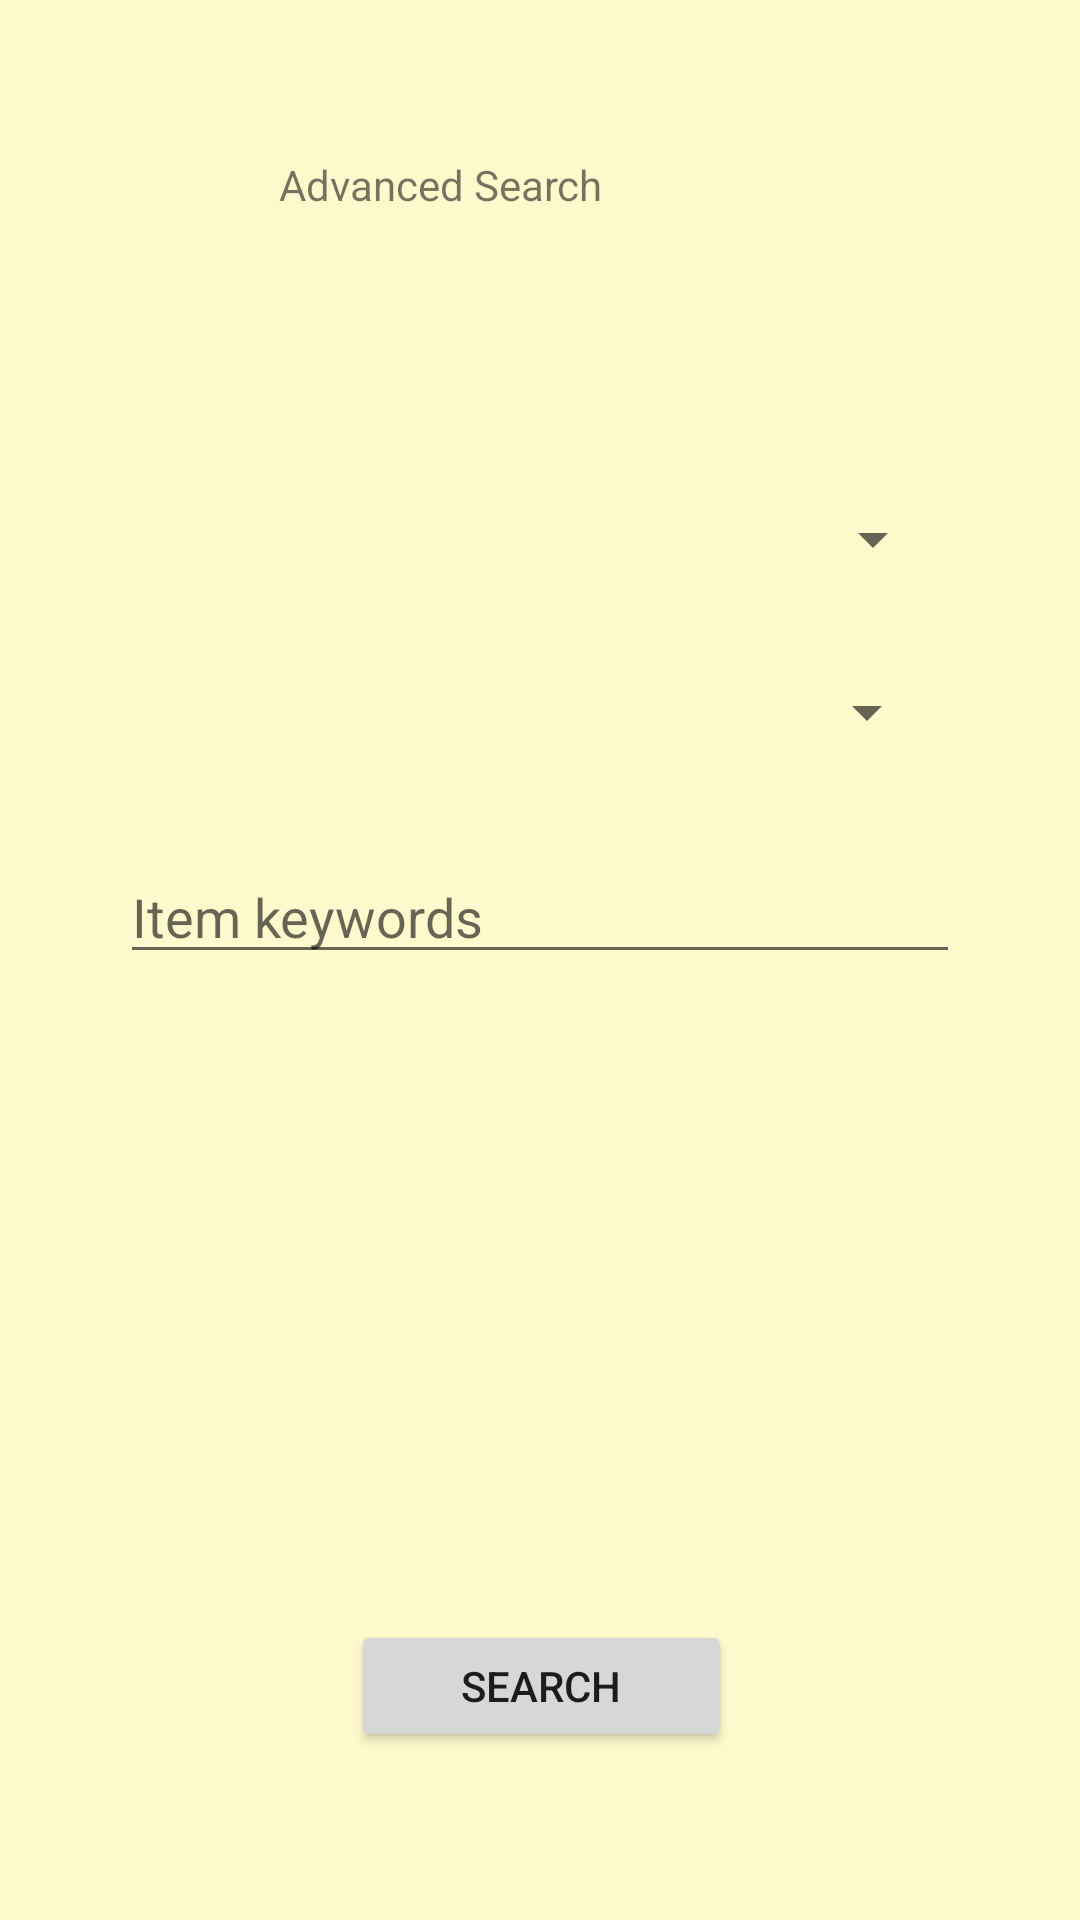

Here is an Android app screen rendered from its layout file. Give the layout XML and the strings, colors and styles it references.
<!-- AndroidManifest.xml: application theme AppTheme -->
<!-- res/layout/activity_user_item_search.xml -->
<?xml version="1.0" encoding="utf-8"?>
<android.support.constraint.ConstraintLayout xmlns:android="http://schemas.android.com/apk/res/android"
    xmlns:app="http://schemas.android.com/apk/res-auto"
    xmlns:tools="http://schemas.android.com/tools"
    android:layout_width="match_parent"
    android:layout_height="match_parent"
    android:background="#FFFACD"
    tools:context=".controllers.UserItemSearchActivity">

    <Spinner
        android:id="@+id/searchByLocation"
        android:layout_width="270dp"
        android:layout_height="43dp"
        android:layout_marginBottom="8dp"
        android:layout_marginEnd="8dp"
        android:layout_marginStart="8dp"
        android:layout_marginTop="8dp"
        app:layout_constraintBottom_toBottomOf="parent"
        app:layout_constraintEnd_toEndOf="parent"
        app:layout_constraintStart_toStartOf="parent"
        app:layout_constraintTop_toTopOf="parent"
        app:layout_constraintVertical_bias="0.259" />

    <Spinner
        android:id="@+id/searchByCategory"
        android:layout_width="266dp"
        android:layout_height="42dp"
        android:layout_marginBottom="240dp"
        android:layout_marginEnd="8dp"
        android:layout_marginStart="8dp"
        android:layout_marginTop="8dp"
        app:layout_constraintBottom_toBottomOf="parent"
        app:layout_constraintEnd_toEndOf="parent"
        app:layout_constraintStart_toStartOf="parent"
        app:layout_constraintTop_toBottomOf="@+id/searchByLocation"
        app:layout_constraintVertical_bias="0.046" />

    <Button
        android:id="@+id/searchButton"
        android:layout_width="127dp"
        android:layout_height="44dp"
        android:layout_marginBottom="56dp"
        android:layout_marginEnd="8dp"
        android:layout_marginStart="8dp"
        android:onClick="searchByFilters"
        android:text="Search"
        app:layout_constraintBottom_toBottomOf="parent"
        app:layout_constraintEnd_toEndOf="parent"
        app:layout_constraintHorizontal_bias="0.502"
        app:layout_constraintStart_toStartOf="parent" />

    <TextView
        android:id="@+id/textView"
        android:layout_width="174dp"
        android:layout_height="39dp"
        android:layout_marginBottom="8dp"
        android:layout_marginEnd="8dp"
        android:layout_marginStart="8dp"
        android:layout_marginTop="52dp"
        android:text="Advanced Search"
        app:layout_constraintBottom_toTopOf="@+id/searchByLocation"
        app:layout_constraintEnd_toEndOf="parent"
        app:layout_constraintStart_toStartOf="parent"
        app:layout_constraintTop_toTopOf="parent"
        app:layout_constraintVertical_bias="0.0" />

    <EditText
        android:id="@+id/searchName"
        android:layout_width="280dp"
        android:layout_height="wrap_content"
        android:layout_marginBottom="8dp"
        android:layout_marginEnd="8dp"
        android:layout_marginStart="8dp"
        android:layout_marginTop="8dp"
        android:ems="10"
        android:hint="Item keywords"
        android:inputType="textPersonName"
        app:layout_constraintBottom_toTopOf="@+id/searchButton"
        app:layout_constraintEnd_toEndOf="parent"
        app:layout_constraintStart_toStartOf="parent"
        app:layout_constraintTop_toBottomOf="@+id/searchByCategory"
        app:layout_constraintVertical_bias="0.076" />

    <ImageView
        android:id="@+id/imageView"
        android:layout_width="101dp"
        android:layout_height="158dp"
        android:layout_marginBottom="8dp"
        android:layout_marginEnd="8dp"
        android:layout_marginStart="8dp"
        android:layout_marginTop="8dp"
        app:layout_constraintBottom_toBottomOf="parent"
        app:layout_constraintEnd_toEndOf="@+id/searchButton"
        app:layout_constraintHorizontal_bias="0.474"
        app:layout_constraintStart_toStartOf="parent"
        app:layout_constraintTop_toBottomOf="@+id/searchName"
        app:layout_constraintVertical_bias="0.741"
        app:srcCompat="@drawable/bike" />

    <ImageView
        android:id="@+id/imageView4"
        android:layout_width="122dp"
        android:layout_height="137dp"
        android:layout_marginBottom="8dp"
        android:layout_marginEnd="8dp"
        android:layout_marginStart="8dp"
        android:layout_marginTop="8dp"
        app:layout_constraintBottom_toTopOf="@+id/searchButton"
        app:layout_constraintEnd_toEndOf="parent"
        app:layout_constraintHorizontal_bias="1.0"
        app:layout_constraintStart_toStartOf="parent"
        app:layout_constraintTop_toTopOf="@+id/searchName"
        app:layout_constraintVertical_bias="0.464"
        app:srcCompat="@drawable/baseball_glove" />

</android.support.constraint.ConstraintLayout>
<!-- resources referenced by this layout -->
<resources>
  <!-- drawable baseball_glove: jpg bitmap (drawable, 31689 bytes) -->
  <!-- drawable bike: jpg bitmap (drawable, 143127 bytes) -->
  <style name="AppTheme" parent="Base.Theme.AppCompat.Light.DarkActionBar">
          
          <item name="colorPrimary">@color/colorPrimary</item>
          <item name="colorPrimaryDark">@color/colorPrimaryDark</item>
          <item name="colorAccent">@color/colorAccent</item>
      </style>
  <color name="colorPrimary">#000080</color>
  <color name="colorPrimaryDark">#000080</color>
  <color name="colorAccent">#FF4081</color>
</resources>
